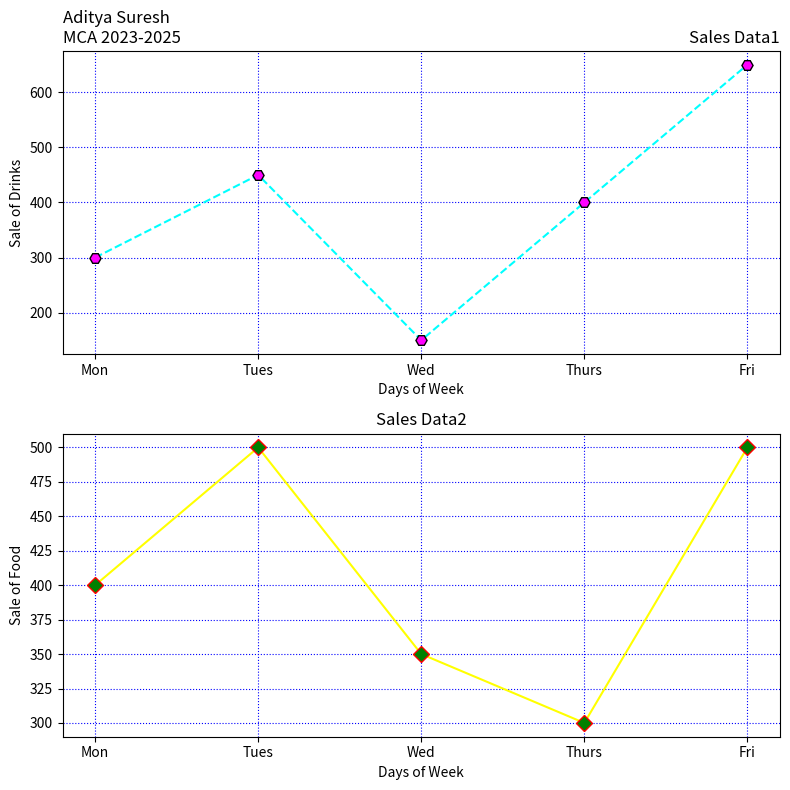

This chart was generated by the following Python code:

import matplotlib.pyplot as plt
# Data
days = ['Mon', 'Tues', 'Wed', 'Thurs', 'Fri']
drinks_sales = [300, 450, 150, 400, 650]
food_sales = [400, 500, 350, 300, 500]
# Create subplots with two rows
fig, axs = plt.subplots(2, 1, figsize=(8, 8))
# Graph 1: Drinks
axs[0].plot(days, drinks_sales, linestyle='--', color='cyan', marker='H',
markersize=8, markerfacecolor='magenta', markeredgecolor='black')
axs[0].set_xlabel('Days of Week')
axs[0].set_ylabel('Sale of Drinks')
axs[0].set_title('Sales Data1', loc='right')
axs[0].set_title('Aditya Suresh\nMCA 2023-2025', loc='left')
axs[0].grid(True, color='blue', linestyle='dotted')
# Graph 2: Food
axs[1].plot(days, food_sales, linestyle='-', color='yellow', marker='D',
markersize=8, markerfacecolor='green', markeredgecolor='red')
axs[1].set_xlabel('Days of Week')
axs[1].set_ylabel('Sale of Food')
axs[1].set_title('Sales Data2', loc='center')
axs[1].grid(True, color='blue', linestyle='dotted')
# Adjust layout
plt.tight_layout()
# Display the plots
plt.show()